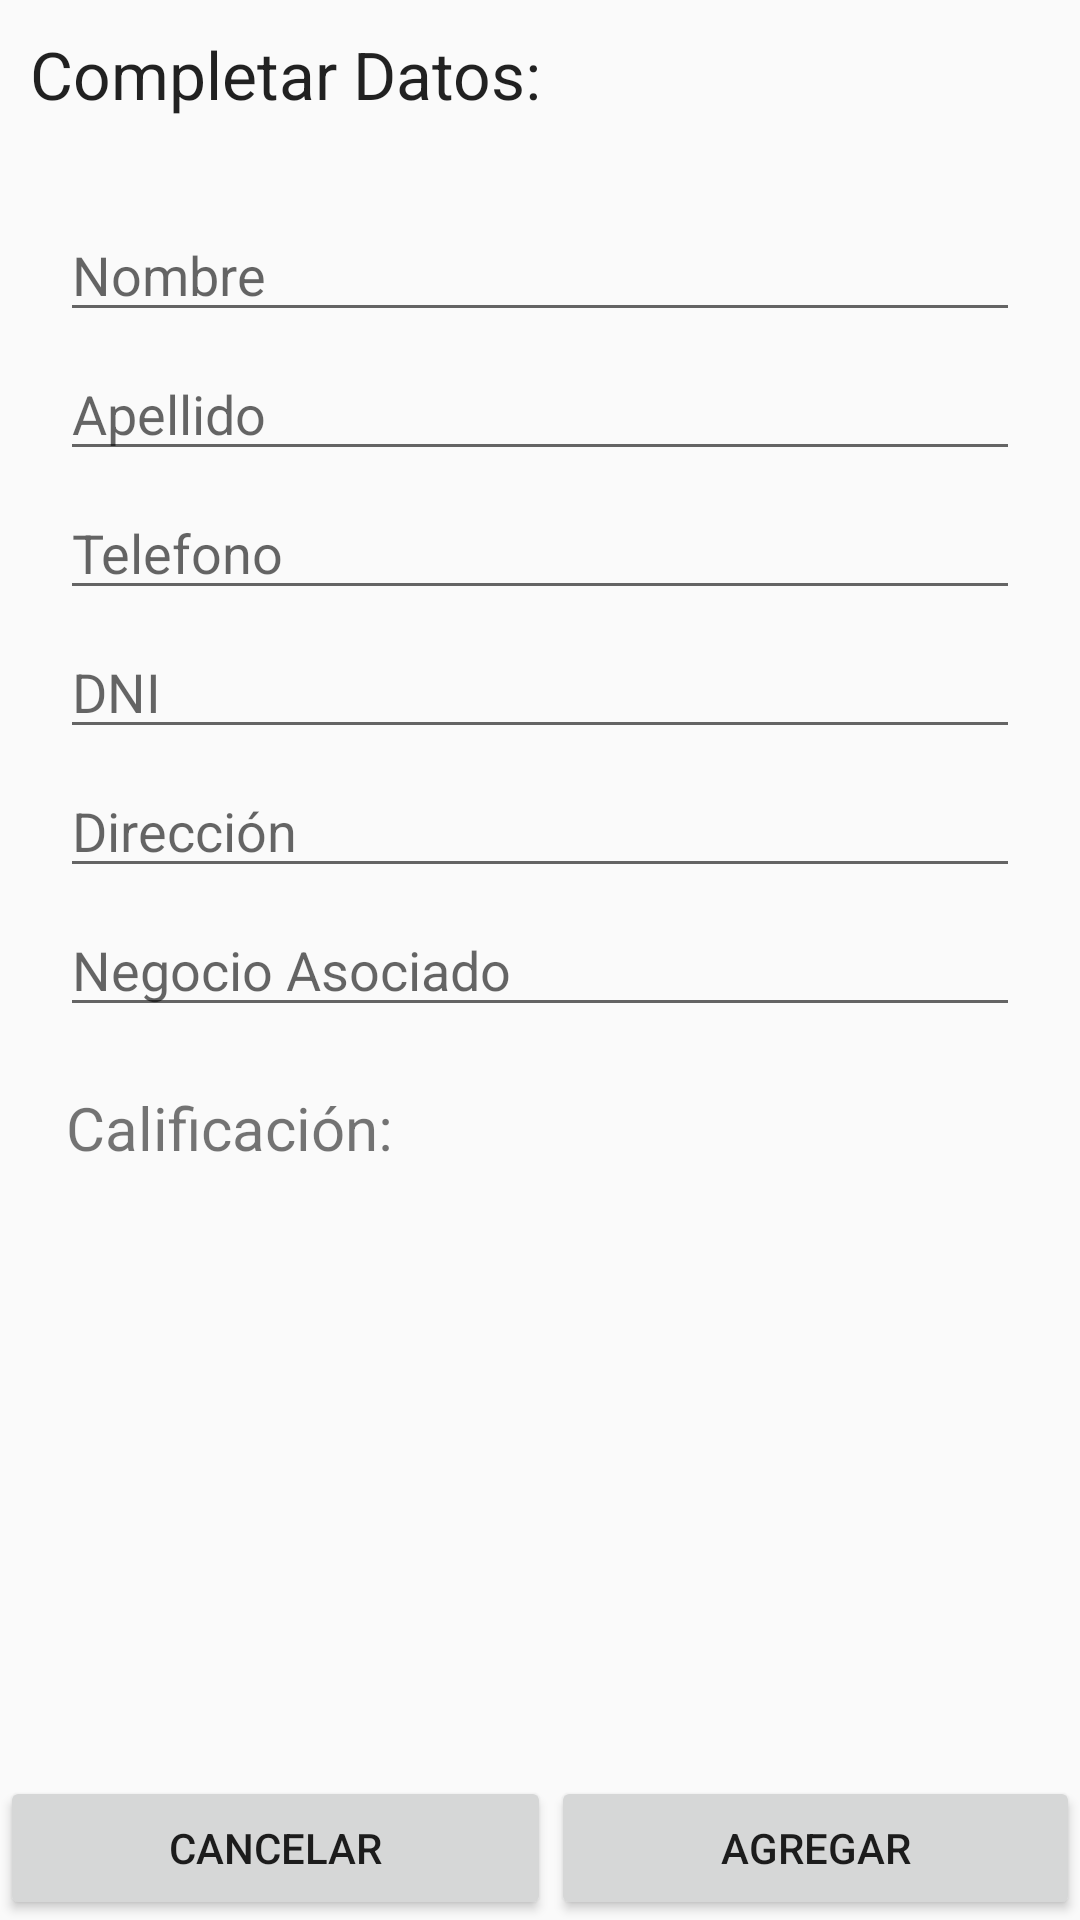

Layout XML and referenced resources for this Android screen:
<!-- AndroidManifest.xml: activity theme AddTheme -->
<!-- res/layout/activity_add.xml -->
<?xml version="1.0" encoding="utf-8"?>
<LinearLayout xmlns:android="http://schemas.android.com/apk/res/android"
    android:orientation="vertical" android:layout_width="match_parent"
    android:layout_height="match_parent">

    <TextView
        android:layout_width="wrap_content"
        android:layout_height="wrap_content"
        android:textAppearance="?android:attr/textAppearanceLarge"
        android:text="Completar Datos:"
        android:padding="10dp"
        android:id="@+id/textView4" />

    <LinearLayout
        android:orientation="vertical"
        android:layout_width="match_parent"
        android:layout_height="wrap_content"

        android:padding="20dp">

        <EditText
            android:layout_width="match_parent"

            android:layout_height="wrap_content"
            android:inputType="textPersonName"
            android:ems="10"

            android:id="@+id/etNombreNew"
            android:hint="Nombre"
            android:focusableInTouchMode="true" />

        <EditText
            android:layout_width="match_parent"
            android:layout_height="wrap_content"
            android:inputType="textPersonName"
            android:ems="10"
            android:paddingTop="15dp"
            android:id="@+id/etApellidoNew"
            android:hint="Apellido" />

        <EditText
            android:layout_width="match_parent"
            android:layout_height="wrap_content"
            android:inputType="phone"
            android:ems="10"
            android:paddingTop="15dp"
            android:id="@+id/etTelefonoNew"
            android:hint="Telefono"/>

        <EditText
            android:layout_width="match_parent"
            android:layout_height="wrap_content"
            android:inputType="numberDecimal"
            android:ems="10"
            android:paddingTop="15dp"
            android:id="@+id/etDNINew"
            android:hint="DNI"/>

        <EditText
            android:layout_width="match_parent"
            android:layout_height="wrap_content"
            android:hint="Dirección"
            android:paddingTop="15dp"
            android:id="@+id/etDireccionNew" />
            <EditText
            android:layout_width="match_parent"
            android:layout_height="wrap_content"
            android:paddingTop="15dp"
            android:hint="Negocio Asociado"
            android:id="@+id/etNegocioNew" />
    </LinearLayout>

    <LinearLayout
        android:orientation="horizontal"
        android:layout_width="match_parent"
        android:layout_height="wrap_content"
        android:paddingLeft="22dp"
        android:weightSum="1">

        <TextView
            android:layout_width="wrap_content"
            android:layout_height="wrap_content"

            android:text="Calificación:"
            android:textSize="20sp"/>

    </LinearLayout>

    <LinearLayout
        android:layout_width="match_parent"
        android:layout_height="match_parent"
        android:orientation="horizontal"
        android:layout_gravity="bottom">


        <Button
            android:layout_width="wrap_content"
            android:layout_height="wrap_content"
            android:text="Cancelar"
            android:id="@+id/btnCancelar"
            android:layout_weight="1"
            android:layout_gravity="bottom" />

        <Button
            android:layout_width="wrap_content"
            android:layout_height="wrap_content"
            android:text="Agregar"
            android:layout_weight="1"
            android:id="@+id/btnAgregar"
            android:layout_gravity="bottom"/>

    </LinearLayout>


</LinearLayout>
<!-- resources referenced by this layout -->
<resources>
  <style name="AddTheme" parent="Theme.AppCompat.Light.DarkActionBar">
          <item name="colorPrimary">@color/AddColor1</item>
          <item name="colorPrimaryDark">@color/AddColor2</item>
          <item name="colorAccent">@color/AddColor3</item>
      </style>
  <color name="AddColor1">#ff0057db</color>
  <color name="AddColor2">#CDDC39</color>
  <color name="AddColor3">#DD2C00</color>
</resources>
